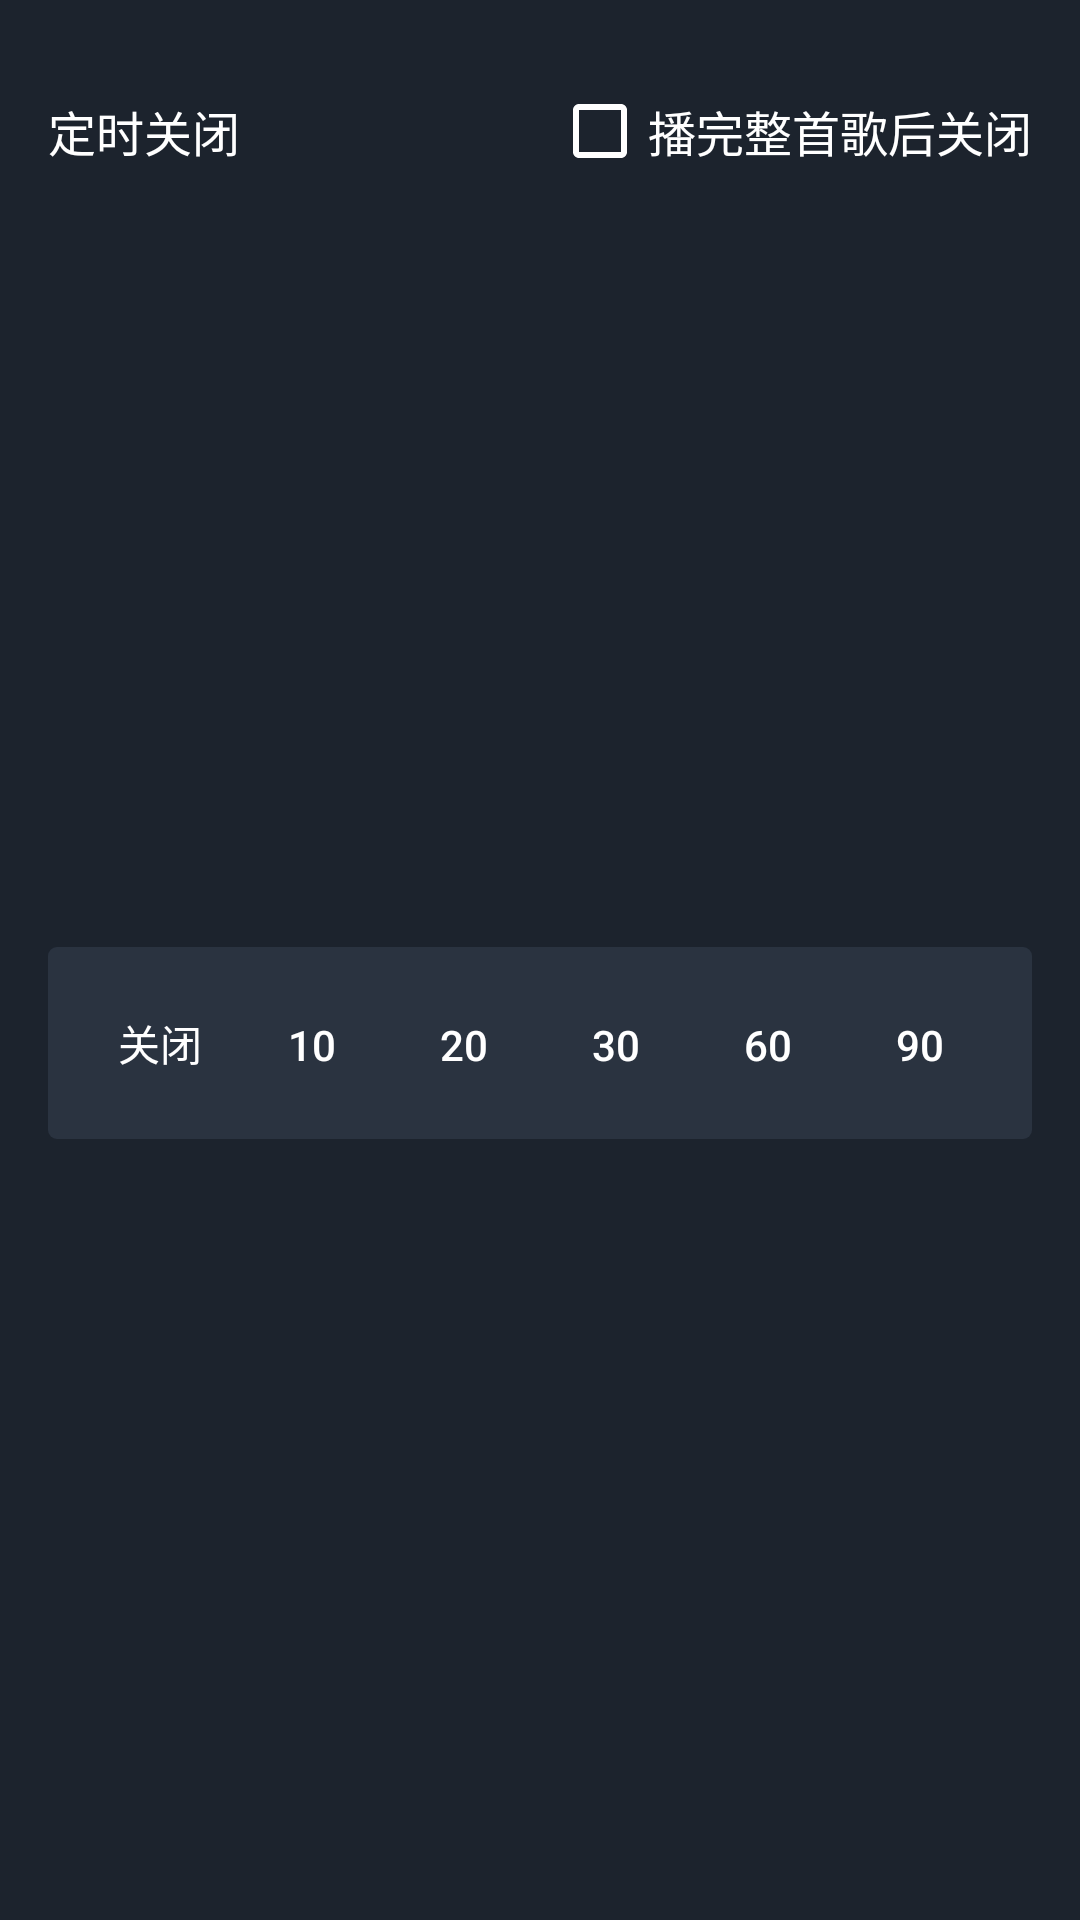

This screen was rendered from an Android layout file. Write that file and the resources it references.
<!-- AndroidManifest.xml: application theme AppTheme -->
<!-- res/layout/pop_player_timer.xml -->
<?xml version="1.0" encoding="utf-8"?>
<androidx.constraintlayout.widget.ConstraintLayout xmlns:android="http://schemas.android.com/apk/res/android"
    android:layout_width="match_parent"
    android:layout_height="wrap_content"
    android:background="#1C232D"
    xmlns:app="http://schemas.android.com/apk/res-auto">

    <TextView
        android:layout_width="wrap_content"
        android:layout_height="wrap_content"
        android:textSize="16sp"
        android:textColor="@color/white"
        android:text="定时关闭"
        android:id="@+id/pop_timer_title"
        android:layout_marginStart="16dp"
        android:layout_marginTop="@dimen/d32_size"
        app:layout_constraintStart_toStartOf="parent"
        app:layout_constraintTop_toTopOf="parent"/>

    <CheckBox
        android:id="@+id/pop_timer_exitAfterFinish"
        android:layout_width="wrap_content"
        android:layout_height="wrap_content"
        app:layout_constraintEnd_toEndOf="parent"
        app:layout_constraintTop_toTopOf="@id/pop_timer_title"
        app:layout_constraintBottom_toBottomOf="@id/pop_timer_title"
        android:layout_marginEnd="16dp"
        android:textSize="16sp"
        android:textColor="@color/white"
        android:theme="@style/BlackBackgroundCheckBoxTheme"
        android:text="播完整首歌后关闭"/>

    <LinearLayout
        android:id="@+id/pop_timer_layout"
        android:layout_width="match_parent"
        android:layout_height="wrap_content"
        android:layout_marginHorizontal="16dp"
        app:layout_constraintTop_toBottomOf="@id/pop_timer_title"
        app:layout_constraintBottom_toBottomOf="parent"
        android:orientation="horizontal"
        android:paddingHorizontal="@dimen/d12_size"
        android:paddingVertical="8dp"
        android:background="@drawable/bg_pop_timer_layout"
        android:layout_marginVertical="28dp">

        <Button
            android:id="@+id/pop_timer_button1"
            android:layout_width="0dp"
            android:layout_weight="1"
            android:background="@null"
            android:textColor="@color/white"
            android:text="关闭"
            android:layout_height="wrap_content"/>

        <Button
            android:id="@+id/pop_timer_button2"
            android:layout_width="0dp"
            android:layout_weight="1"
            android:text="10"
            android:background="@null"
            android:textColor="@color/white"
            android:layout_height="wrap_content"/>

        <Button
            android:id="@+id/pop_timer_button3"
            android:layout_width="0dp"
            android:layout_weight="1"
            android:text="20"
            android:background="@null"
            android:textColor="@color/white"
            android:layout_height="wrap_content"/>

        <Button
            android:id="@+id/pop_timer_button4"
            android:layout_width="0dp"
            android:layout_weight="1"
            android:text="30"
            android:background="@null"
            android:textColor="@color/white"
            android:layout_height="wrap_content"/>

        <Button

            android:id="@+id/pop_timer_button5"
            android:layout_width="0dp"
            android:layout_weight="1"
            android:background="@null"
            android:textColor="@color/white"
            android:text="60"
            android:layout_height="wrap_content"/>

        <Button
            android:id="@+id/pop_timer_button6"
            android:layout_width="0dp"
            android:layout_weight="1"
            android:background="@null"
            android:textColor="@color/white"
            android:text="90"
            android:layout_height="wrap_content"/>

    </LinearLayout>

</androidx.constraintlayout.widget.ConstraintLayout>
<!-- resources referenced by this layout -->
<resources>
  <color name="white">#ffffff</color>
  <dimen name="d12_size">12dp</dimen>
  <dimen name="d32_size">32dp</dimen>
  <!-- drawable bg_pop_timer_layout (drawable) -->
  <?xml version="1.0" encoding="utf-8"?>
  <shape xmlns:android="http://schemas.android.com/apk/res/android">
      <corners android:radius="3dp"/>
      <solid android:color="#2A3340"/>
  </shape>
  <style name="BlackBackgroundCheckBoxTheme">
      <item name="colorAccent">@color/white</item>
      <item name="colorControlNormal">@color/white</item>
    </style>
  <style name="AppTheme" parent="Theme.BSPlayer">
      
      <item name="colorPrimary">@color/transparent</item>
      <item name="colorPrimaryDark">@color/transparent</item>
      <item name="editTextStyle">@style/EditTextStyle</item>
    </style>
  <style name="Theme.BSPlayer" parent="@style/Theme.BSPlayer.Base" tools:ignore="ResourceCycle" />
  <color name="transparent">#00000000</color>
  <style name="EditTextStyle" parent="@style/Widget.AppCompat.EditText">
    </style>
  <style name="Theme.BSPlayer.Base" parent="Theme.AppCompat.Light.NoActionBar">
      <item name="md_dark_theme">false</item>
  
      <item name="android:windowActionBarOverlay">true</item>
      <item name="windowActionBarOverlay">true</item>
  
      <item name="android:windowBackground">@color/light_background_color_main</item>
      <item name="colorPrimary">?android:attr/windowBackground</item>
  
      <item name="text_color_primary">@color/light_text_color_primary</item>
      <item name="text_color_secondary">@color/light_text_color_secondary</item>
      <item name="background_color_main">@color/light_background_color_main</item>
      <item name="background_color_dialog">@color/light_background_color_dialog</item>
      <item name="background_library_color">@color/light_library_color</item>
  
      <item name="ripple_color">@color/light_ripple_color</item>
      <item name="divider_color">@color/light_divider_color</item>
  
      <item name="background_grid">@drawable/bg_grid_light</item>
      <item name="background_list">@drawable/bg_list_light</item>
      <item name="background_rect_ripple">@drawable/bg_rect_ripple_light</item>
      <item name="background_oval_ripple">@drawable/bg_oval_ripple_light</item>
  
      <item name="default_album">@mipmap/album_empty_bg_day</item>
      <item name="default_artist">@drawable/album_empty_bg_day</item>
  
      <item name="popupMenuStyle">@style/Widget.AppCompat.Light.PopupMenu.Overflow</item>
  
      
      <item name="md_btn_positive_selector">@drawable/bg_dialog_positive</item>
  
    </style>
  <color name="light_background_color_main">#ffffff</color>
  <color name="light_text_color_primary">#1c1b19</color>
  <color name="light_text_color_secondary">#6d6c69</color>
  <color name="light_background_color_dialog">#ffffff</color>
  <color name="light_library_color">#f1f1f1</color>
  <color name="light_ripple_color">#1f000000</color>
  <color name="light_divider_color">#00000000</color>
  <!-- drawable album_empty_bg_day: png bitmap (drawable-xxhdpi, 142976 bytes) -->
  <!-- drawable bg_dialog_positive (drawable) -->
  <?xml version="1.0" encoding="utf-8"?>
  <selector xmlns:android="http://schemas.android.com/apk/res/android">
  
      <item >
          <shape android:shape="rectangle">
              <gradient android:type="linear" android:useLevel="true" android:startColor="#ff19e871" android:endColor="#ff00a547" android:angle="180" />
              <corners android:topLeftRadius="3dp" android:topRightRadius="3dp" android:bottomLeftRadius="3dp" android:bottomRightRadius="3dp" />
          </shape>
      </item>
  
  </selector>
</resources>
